Dataset: pics (GitHub, jgmeyerucsd/drug-class). Classes: anti-infective, anti-inflammatory, antineoplastic, cardio, cns, dermatologic, gastrointestinal, hematologic, lipid regulating, reproductive control, respiratory system, urological.

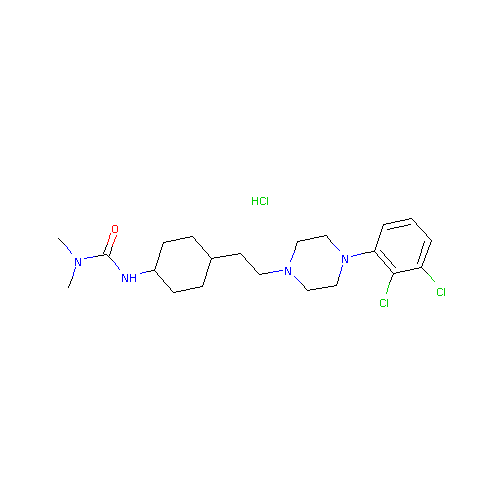
Label: cns

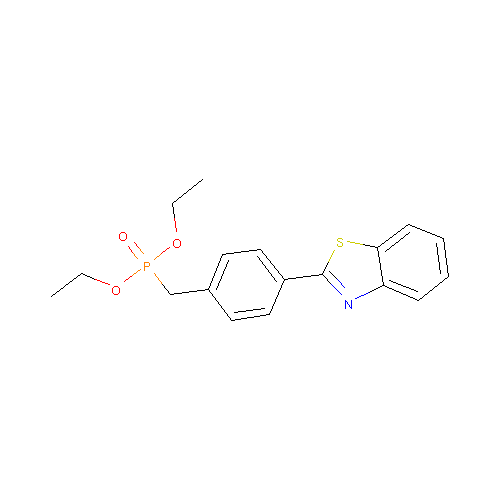
Label: cardio

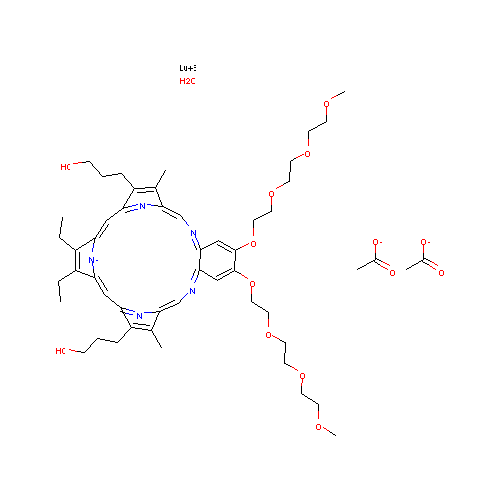
Label: dermatologic

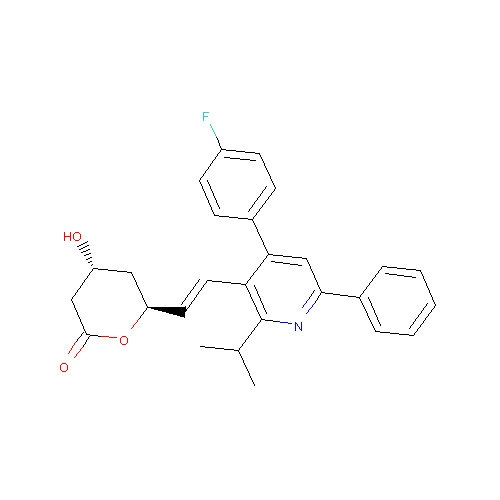
Label: lipid regulating

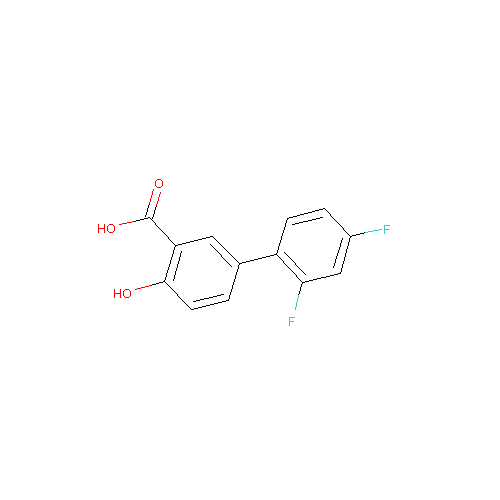
Label: anti-inflammatory

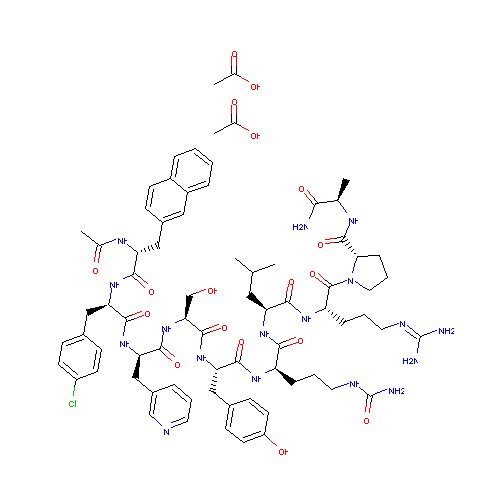
Label: reproductive control
